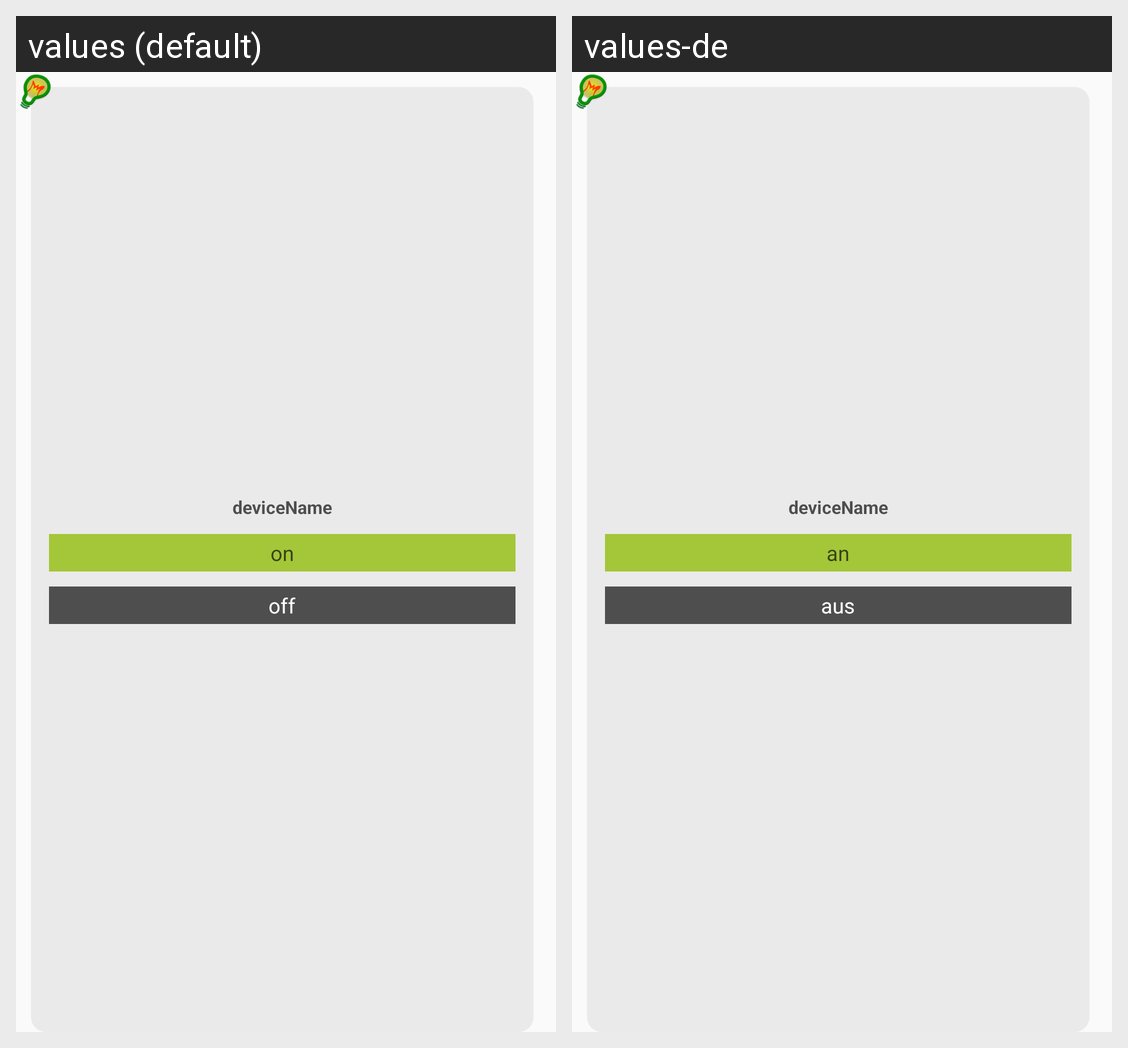

This grid shows one Android layout under two languages. Give, for every string resource on the screen, its name, the default text and each shown locale's text.
Android screen res/layout/appwidget_toggle.xml rendered under 2 locales, left to right: values (default), values-de. Device: Nexus 5 (rendered at 1080×1920; each locale shown at half size, 540×960, under a caption strip naming it); theme ApplicationTheme.
Strings drawn on this screen, with the default value and each locale's value (text and hints the layout hard-codes, and strings that could not be matched under every locale, appear in the picture but are not listed):

on
  values: on
  values-de: an

off
  values: off
  values-de: aus
